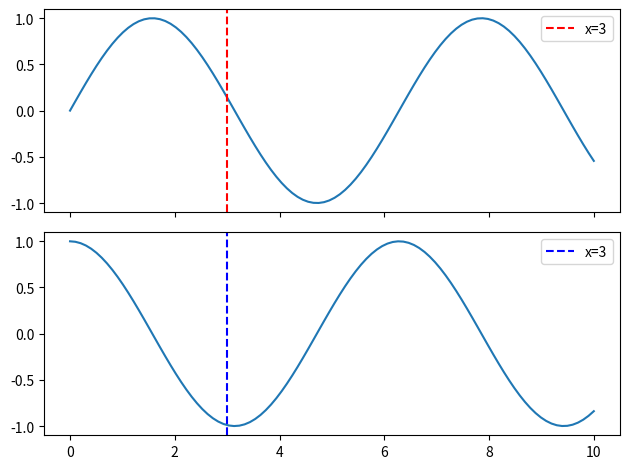

Here is the Python script that generated this plot:
import matplotlib.pyplot as plt
import numpy as np

x = np.linspace(0, 10, 100)
y1 = np.sin(x)
y2 = np.cos(x)

fig, (ax1, ax2) = plt.subplots(2, 1, sharex=True)

ax1.plot(x, y1)
ax1.axvline(x=3, color='red', linestyle='--', label='x=3')
ax1.legend()

ax2.plot(x, y2)
ax2.axvline(x=3, color='blue', linestyle='--', label='x=3')
ax2.legend()

plt.tight_layout()
plt.show()